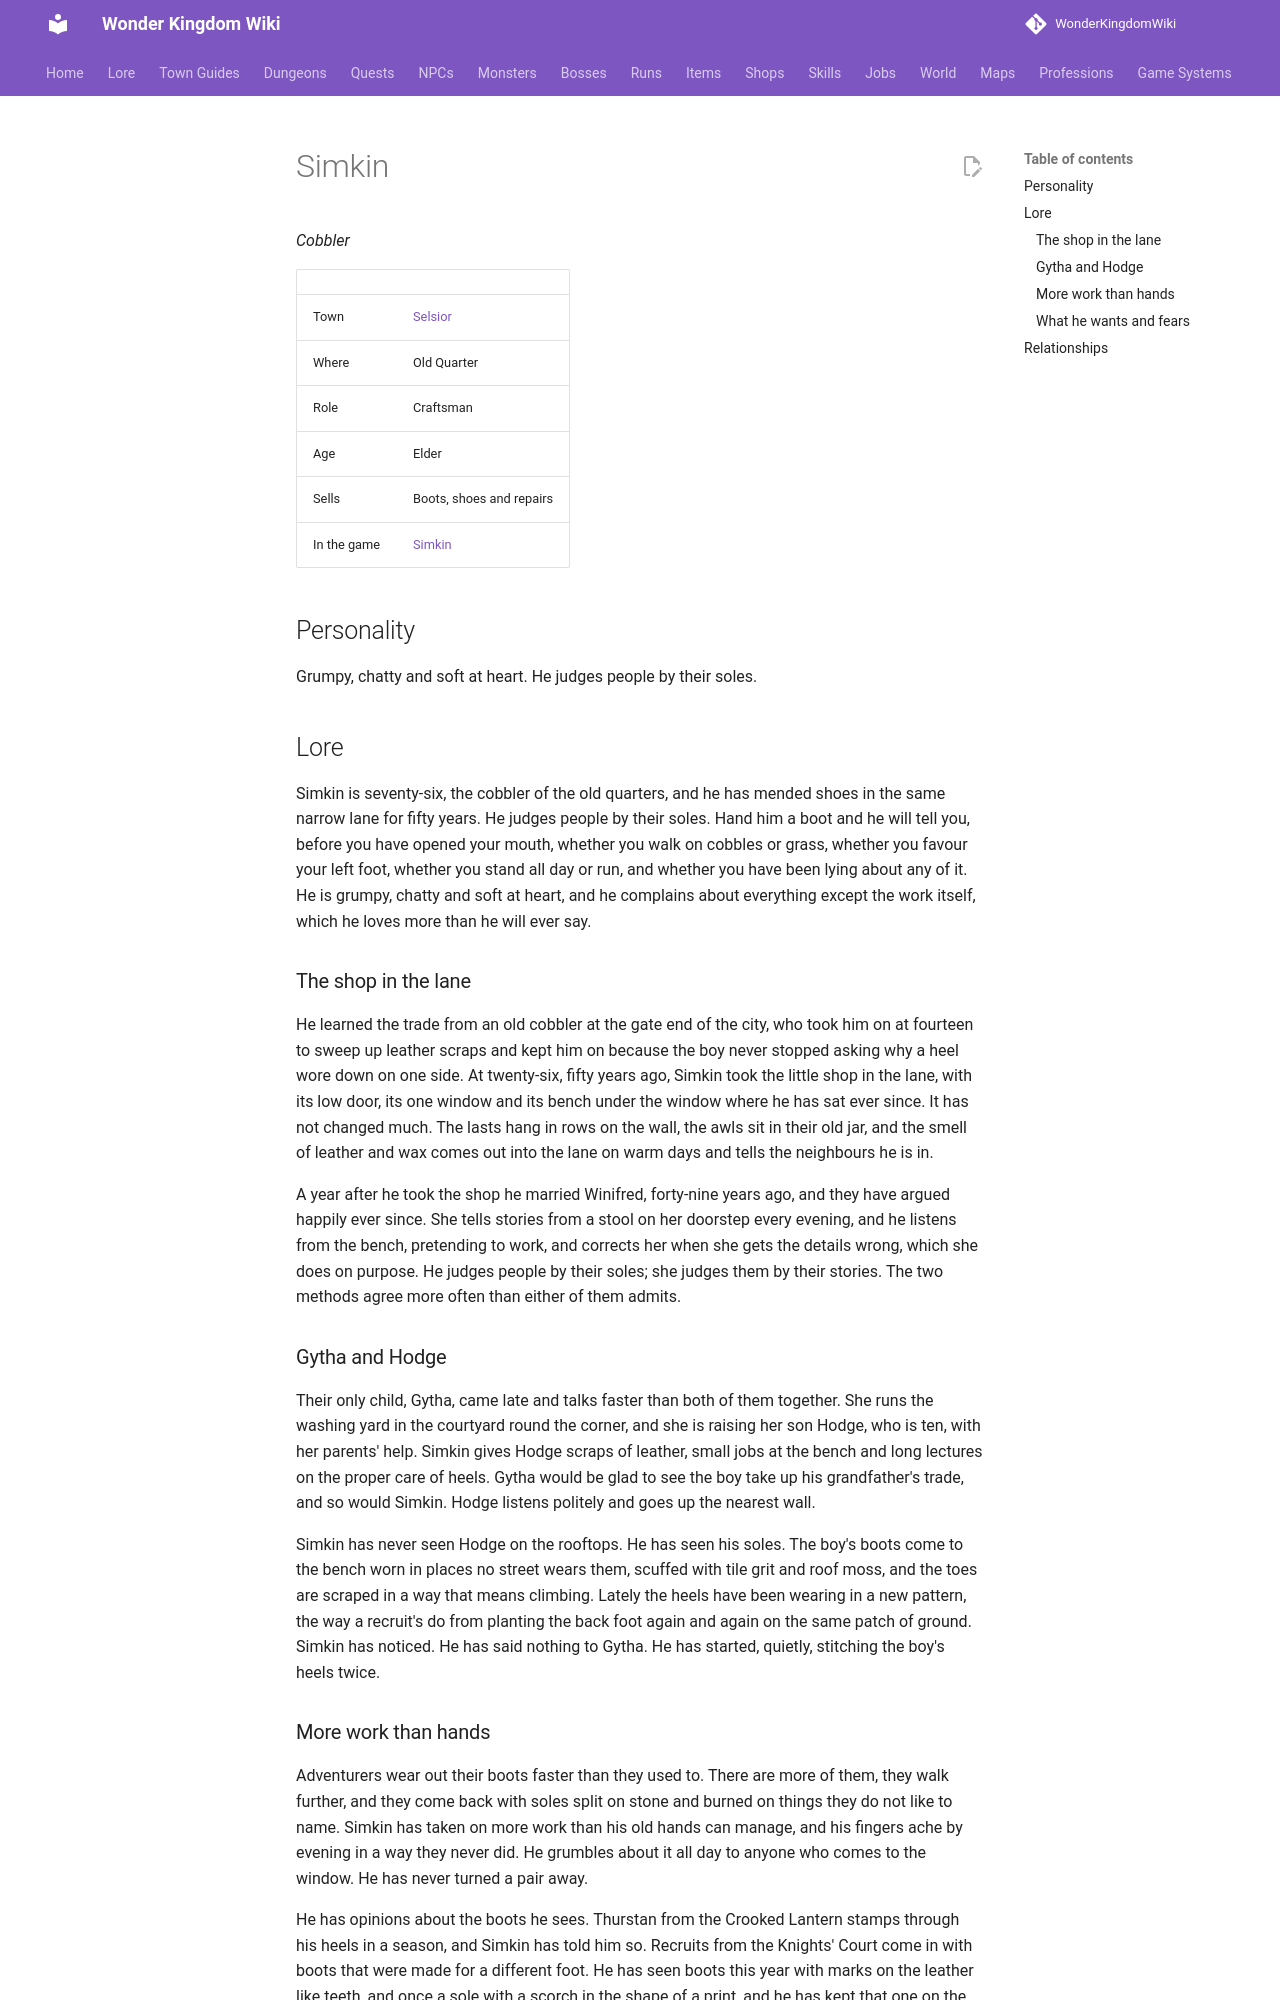

repository: alonohana627/WonderKingdomWiki · page: lore/people/selsior/simkin/index.html · generator: mkdocs

<!-- Generated by tools/people.py from data/people/. Do not edit: changes are overwritten. -->

# Simkin

*Cobbler*

|  |  |
|---|---|
| Town | [Selsior](../../towns/selsior.md) |
| Where | Old Quarter |
| Role | Craftsman |
| Age | Elder |
| Sells | Boots, shoes and repairs |
| In the game | [Simkin](../../../npcs/simkin.md) |

## Personality

Grumpy, chatty and soft at heart. He judges people by their soles.

## Lore

Simkin is seventy-six, the cobbler of the old quarters, and he has mended shoes in the same narrow lane for fifty years. He judges people by their soles. Hand him a boot and he will tell you, before you have opened your mouth, whether you walk on cobbles or grass, whether you favour your left foot, whether you stand all day or run, and whether you have been lying about any of it. He is grumpy, chatty and soft at heart, and he complains about everything except the work itself, which he loves more than he will ever say.

### The shop in the lane

He learned the trade from an old cobbler at the gate end of the city, who took him on at fourteen to sweep up leather scraps and kept him on because the boy never stopped asking why a heel wore down on one side. At twenty-six, fifty years ago, Simkin took the little shop in the lane, with its low door, its one window and its bench under the window where he has sat ever since. It has not changed much. The lasts hang in rows on the wall, the awls sit in their old jar, and the smell of leather and wax comes out into the lane on warm days and tells the neighbours he is in.

A year after he took the shop he married Winifred, forty-nine years ago, and they have argued happily ever since. She tells stories from a stool on her doorstep every evening, and he listens from the bench, pretending to work, and corrects her when she gets the details wrong, which she does on purpose. He judges people by their soles; she judges them by their stories. The two methods agree more often than either of them admits.

### Gytha and Hodge

Their only child, Gytha, came late and talks faster than both of them together. She runs the washing yard in the courtyard round the corner, and she is raising her son Hodge, who is ten, with her parents' help. Simkin gives Hodge scraps of leather, small jobs at the bench and long lectures on the proper care of heels. Gytha would be glad to see the boy take up his grandfather's trade, and so would Simkin. Hodge listens politely and goes up the nearest wall.

Simkin has never seen Hodge on the rooftops. He has seen his soles. The boy's boots come to the bench worn in places no street wears them, scuffed with tile grit and roof moss, and the toes are scraped in a way that means climbing. Lately the heels have been wearing in a new pattern, the way a recruit's do from planting the back foot again and again on the same patch of ground. Simkin has noticed. He has said nothing to Gytha. He has started, quietly, stitching the boy's heels twice.
